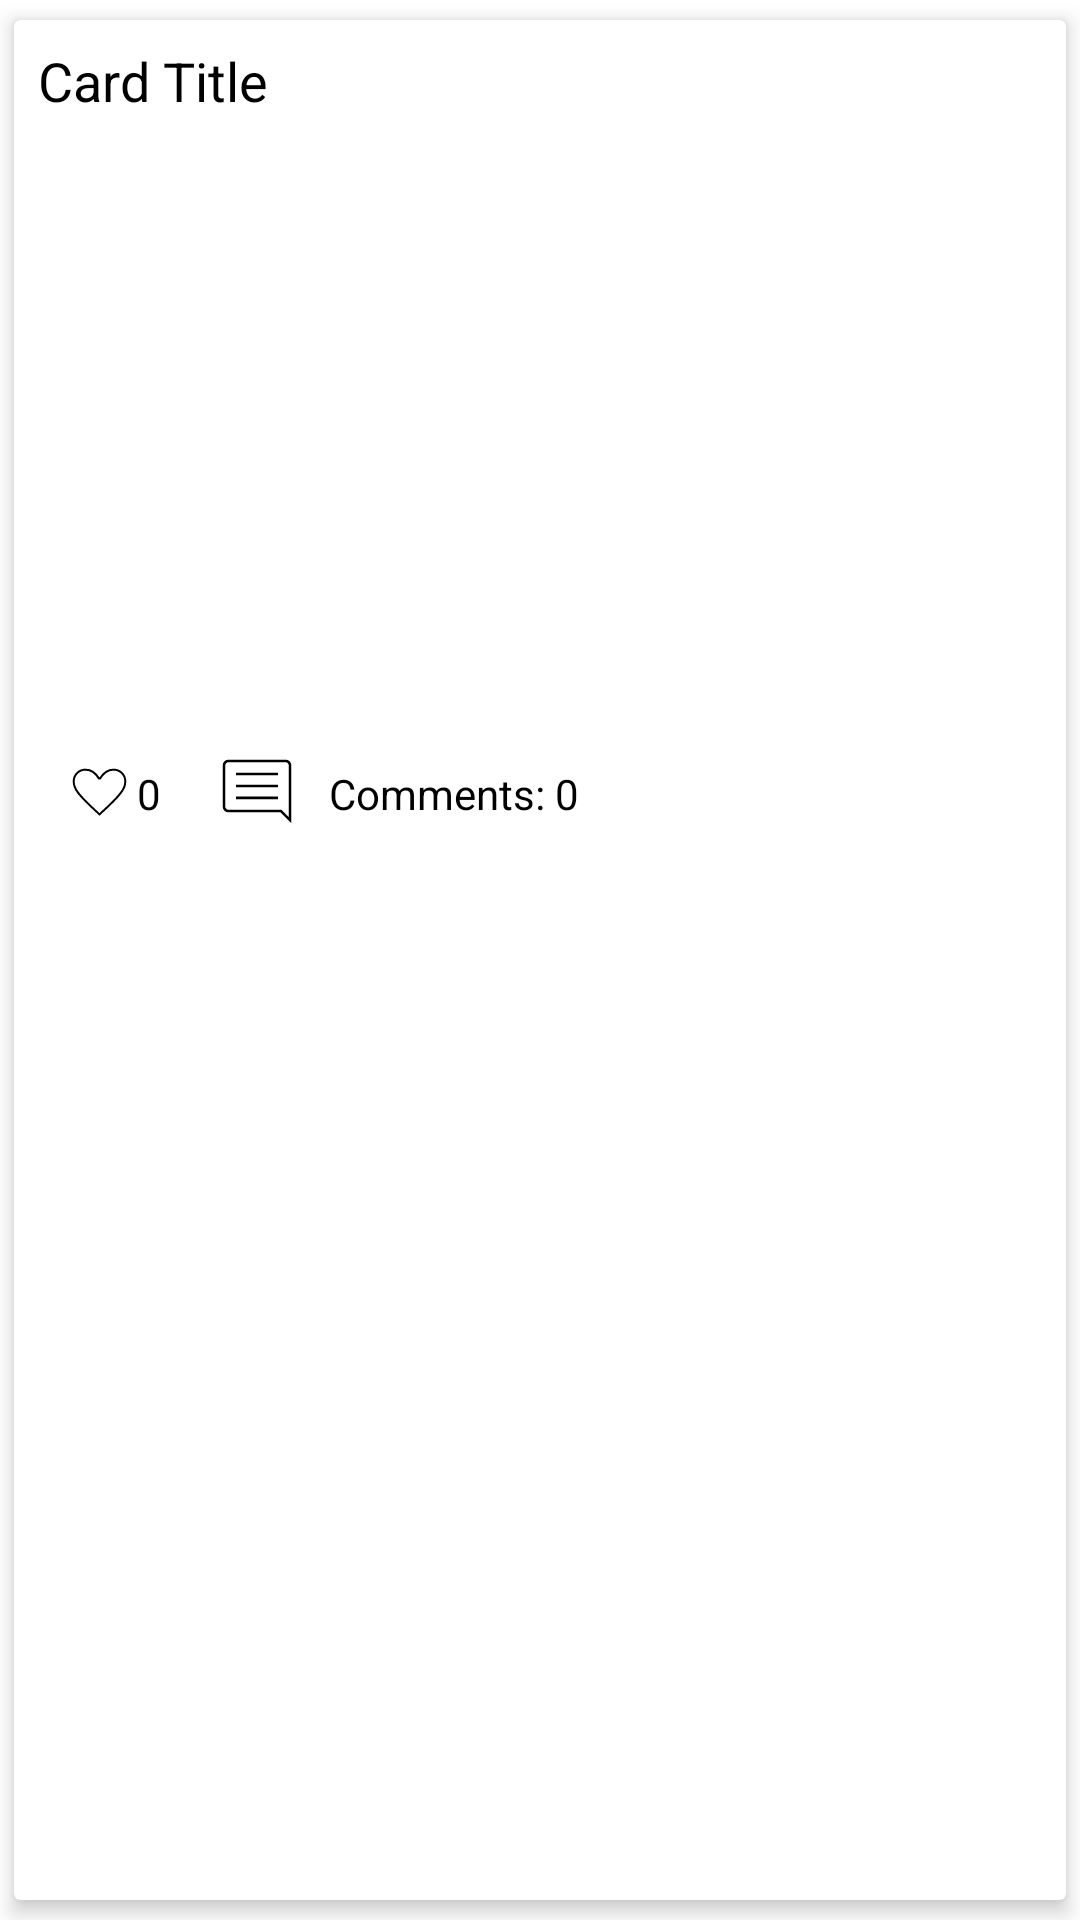

Produce the Android XML layout that renders to this screen, including the resource entries it uses.
<!-- AndroidManifest.xml: application theme Theme.Tourismmdg -->
<!-- res/layout/activity_detail_publication.xml -->
<androidx.cardview.widget.CardView
    xmlns:android="http://schemas.android.com/apk/res/android"
    xmlns:app="http://schemas.android.com/apk/res-auto"
    android:layout_width="match_parent"
    android:layout_height="wrap_content"
    app:cardElevation="4dp"
    app:cardUseCompatPadding="true">

    <LinearLayout
        android:layout_width="match_parent"
        android:layout_height="wrap_content"
        android:orientation="vertical"
        android:padding="8dp">

        <TextView
            android:id="@+id/titleTextView"
            android:layout_width="match_parent"
            android:layout_height="wrap_content"
            android:text="Card Title"
            android:textAppearance="?android:textAppearanceMedium"
            android:textColor="@android:color/black" />

        
        <ImageView
            android:id="@+id/photoImageView"
            android:layout_width="match_parent"
            android:layout_height="200dp"
            android:scaleType="centerCrop" />

        
        <LinearLayout
            android:layout_width="match_parent"
            android:layout_height="wrap_content"
            android:orientation="horizontal"
            android:gravity="center_vertical"
            android:layout_marginTop="8dp">

            <ImageView
                android:id="@+id/likesIconImageView"
                android:layout_width="25dp"
                android:layout_height="35dp"
                android:layout_gravity="center_vertical"
                android:layout_marginStart="8dp"
                android:src="@drawable/ic_like" />

            <TextView
                android:id="@+id/likesTextView"
                android:layout_width="wrap_content"
                android:layout_height="wrap_content"
                android:text="0"
                android:textColor="@android:color/black" />

            <ImageView
                android:id="@+id/commentsIconImageView"
                android:layout_width="32dp"
                android:layout_height="match_parent"
                android:layout_gravity="center_vertical"
                android:layout_marginStart="16dp"
                android:src="@drawable/ic_comments" />

            <TextView
                android:id="@+id/commentsTextView"
                android:layout_width="wrap_content"
                android:layout_height="wrap_content"
                android:layout_marginStart="8dp"
                android:text="Comments: 0"
                android:textColor="@android:color/black" />
        </LinearLayout>

        <androidx.recyclerview.widget.RecyclerView
            android:id="@+id/commentsRecyclerView"
            android:layout_width="match_parent"
            android:layout_height="wrap_content" />

    </LinearLayout>

</androidx.cardview.widget.CardView>
<!-- resources referenced by this layout -->
<resources>
  <!-- drawable ic_comments (drawable) -->
  <vector
      xmlns:android="http://schemas.android.com/apk/res/android"
      android:name="vector"
      android:width="960dp"
      android:height="960dp"
      android:viewportWidth="960"
      android:viewportHeight="960">
      <path
          android:name="path"
          android:pathData="M 269 531.5 L 691 531.5 L 691 506 L 269 506 L 269 531.5 Z M 269 412.5 L 691 412.5 L 691 387 L 269 387 L 269 412.5 Z M 269 293.5 L 691 293.5 L 691 268 L 269 268 L 269 293.5 Z M 823 772.5 L 714 663.5 L 194.278 663.5 Q 170.062 663.5 153.531 646.969 Q 137 630.438 137 606.198 L 137 193.802 Q 137 169.562 153.531 153.031 Q 170.062 136.5 194.28 136.5 L 765.72 136.5 Q 789.938 136.5 806.469 153.031 Q 823 169.562 823 193.938 L 823 772.5 Z M 162.5 638 L 162.5 162 L 162.5 638 Z M 725 638 L 797.5 711 L 797.5 194 Q 797.5 182 787.5 172 Q 777.5 162 765.5 162 L 194.5 162 Q 182.5 162 172.5 172 Q 162.5 182 162.5 194 L 162.5 606 Q 162.5 618 172.5 628 Q 182.5 638 194.5 638 L 725 638 Z"
          android:fillColor="#000"
          android:strokeWidth="1"/>
  </vector>
  <!-- drawable ic_like (drawable) -->
  <vector
      xmlns:android="http://schemas.android.com/apk/res/android"
      android:name="vector"
      android:width="960dp"
      android:height="960dp"
      android:viewportWidth="960"
      android:viewportHeight="960">
      <path
          android:name="path_1"
          android:pathData="M 480 764.5 L 460 746 Q 363.867 657.816 300.933 595.408 Q 238 533 201.716 486.098 Q 165.431 439.197 151.216 401.625 Q 137 364.053 137 326.5 Q 137 256.995 184.498 209.498 Q 231.995 162 301.5 162 Q 353.966 162 399.483 190.5 Q 445 219 480 274.5 Q 515.5 219 560.75 190.5 Q 606 162 658.5 162 Q 728.005 162 775.502 209.443 Q 823 256.886 823 326.308 Q 823 364.038 808.784 401.617 Q 794.569 439.197 758.32 486.041 Q 722.071 532.886 659.419 595.407 Q 596.766 657.928 500 746 L 480 764.5 Z M 480 730 Q 574.822 643.427 636.353 582.017 Q 697.884 520.607 733.692 475.303 Q 769.5 430 783.5 395.214 Q 797.5 360.428 797.5 326.639 Q 797.5 267 757.642 227.25 Q 717.783 187.5 658.746 187.5 Q 610.5 187.5 570.25 215 Q 530 242.5 492.5 302 L 467.5 302 Q 429 241.5 389.25 214.5 Q 349.5 187.5 301.254 187.5 Q 243.217 187.5 202.858 227.25 Q 162.5 267 162.5 326.691 Q 162.5 360.511 176.57 395.329 Q 190.64 430.146 226.32 475.323 Q 262 520.5 323.5 581.75 Q 385 643 480 730 Z M 480 458.5 Z"
          android:fillColor="#000"
          android:strokeWidth="1"/>
  </vector>
  <style name="Theme.Tourismmdg" parent="Theme.MaterialComponents.DayNight.DarkActionBar">
          
          <item name="colorPrimary">@color/purple_500</item>
          <item name="colorPrimaryVariant">@color/purple_700</item>
          <item name="colorOnPrimary">@color/white</item>
          
          <item name="colorSecondary">@color/teal_200</item>
          <item name="colorSecondaryVariant">@color/teal_700</item>
          <item name="colorOnSecondary">@color/black</item>
          
          <item name="android:statusBarColor">?attr/colorPrimaryVariant</item>
          
      </style>
  <!-- not gathered from this repository: default colours our renderer supplied (Android Studio template values) -->
  <color name="purple_500">#FF6200EE</color>
  <color name="purple_700">#FF3700B3</color>
  <color name="teal_200">#FF03DAC5</color>
  <color name="teal_700">#FF018786</color>
  <color name="black">#FF000000</color>
  <color name="white">#FFFFFFFF</color>
</resources>
